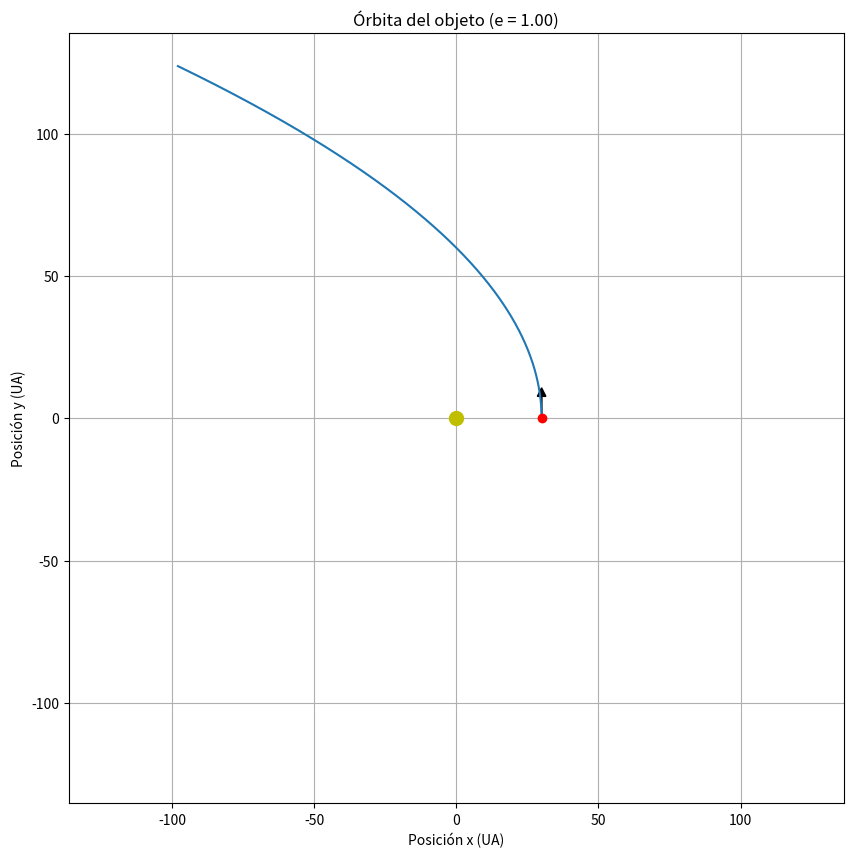

Write the Python code that produced this figure.
import numpy as np
import matplotlib.pyplot as plt

# Constantes (en unidades normalizadas)
G = 1  # Constante gravitacional
M = 1  # Masa del objeto central
tolerance = 1e-10  # Tolerancia para precisión numérica

def runge_kutta_4(func, y0, t):
    n = len(t)
    y = np.zeros((n, len(y0)))
    y[0] = y0
    for i in range(1, n):
        h = t[i] - t[i-1]
        k1 = func(y[i-1], t[i-1])
        k2 = func(y[i-1] + k1 * h/2., t[i-1] + h/2.)
        k3 = func(y[i-1] + k2 * h/2., t[i-1] + h/2.)
        k4 = func(y[i-1] + k3 * h, t[i-1] + h)
        y[i] = y[i-1] + (h/6.) * (k1 + 2*k2 + 2*k3 + k4)
    return y

def derivative(state, t):
    x, y, vx, vy = state
    r = np.sqrt(x**2 + y**2)
    if r < 1e-8:  # Evitar singularidad
        r = 1e-8
    ax = -G * M * x / r**3
    ay = -G * M * y / r**3
    return np.array([vx, vy, ax, ay])

def calculate_orbit(x0, y0, v0, theta):
    vx0 = v0 * np.cos(theta)
    vy0 = v0 * np.sin(theta)
    
    r0 = np.sqrt(x0**2 + y0**2)
    
    epsilon = 0.5 * (vx0**2 + vy0**2) - G * M / r0
    h = x0 * vy0 - y0 * vx0  # Momento angular específico
    
    print(f"x0: {x0}, y0: {y0}, v0: {v0}, theta: {theta}")
    print(f"vx0: {vx0}, vy0: {vy0}, r0: {r0}")
    print(f"epsilon: {epsilon}, h: {h}")
    
    if abs(epsilon) < tolerance:
        # Órbita parabólica
        a = np.inf
        T_parabolica = 2 * r0 / v0
        t = np.linspace(0, 5 * T_parabolica, 2000)  # Aumentamos el tiempo para capturar mejor la trayectoria
        e = 1.0
    elif epsilon < 0:
        # Órbita elíptica
        a = -G * M / (2 * epsilon)
        T = 2 * np.pi * np.sqrt(a**3 / (G * M))
        t = np.linspace(0, 2 * T, 1000)  # Dos períodos orbitales
        e = np.sqrt(1 + (2 * epsilon * h**2) / (G**2 * M**2))
    else:
        # Órbita hiperbólica
        a = -G * M / (2 * epsilon)
        v_infinito = np.sqrt(2 * epsilon)
        T_hiperbolica = r0 / v_infinito
        t = np.linspace(0, 5 * T_hiperbolica, 2000)  # Aumentamos el tiempo para capturar mejor la trayectoria
        e = np.sqrt(1 + (2 * epsilon * h**2) / (G**2 * M**2))
    
    print(f"a: {a}, e: {e}")
    
    initial_state = np.array([x0, y0, vx0, vy0])
    
    solution = runge_kutta_4(derivative, initial_state, t)
    
    return solution, t, a, epsilon, e

# Parámetros iniciales
x0 = 30.  # Coordenada x inicial (en unidades astronómicas)
y0 = 0.  # Coordenada y inicial (en unidades astronómicas)
v0 = np.sqrt(2 * G * M / np.sqrt(x0**2 + y0**2))  # Velocidad inicial (velocidad de escape)
theta = np.pi/2  # Ángulo de lanzamiento (en radianes)

# Calcula la órbita
solution, t, a, epsilon, e = calculate_orbit(x0, y0, v0, theta)

# Extrae posiciones
x = solution[:, 0]
y = solution[:, 1]

# Gráfica de la órbita
factor_de_escala = x0
vx0_esc = factor_de_escala * v0 * np.cos(theta)
vy0_esc = factor_de_escala * v0 * np.sin(theta)


plt.figure(figsize=(10, 10))
plt.plot(x, y)
plt.plot(0, 0, 'yo', markersize=10)
plt.title(f'Órbita del objeto (e = {e:.2f})')
plt.xlabel('Posición x (UA)')
plt.ylabel('Posición y (UA)')
plt.axis('equal')
plt.grid(True)

max_dist = max(np.max(np.abs(x)), np.max(np.abs(y)))
plt.xlim(-max_dist*1.1, max_dist*1.1)
plt.ylim(-max_dist*1.1, max_dist*1.1)
plt.plot(x0, y0, 'ro') # posicion incial del planeta
plt.arrow(x0, y0, vx0_esc, vy0_esc, head_width=factor_de_escala/10, head_length=factor_de_escala/10, fc='k', ec='k')  # Ajusta los parámetros para la flecha

plt.show()
